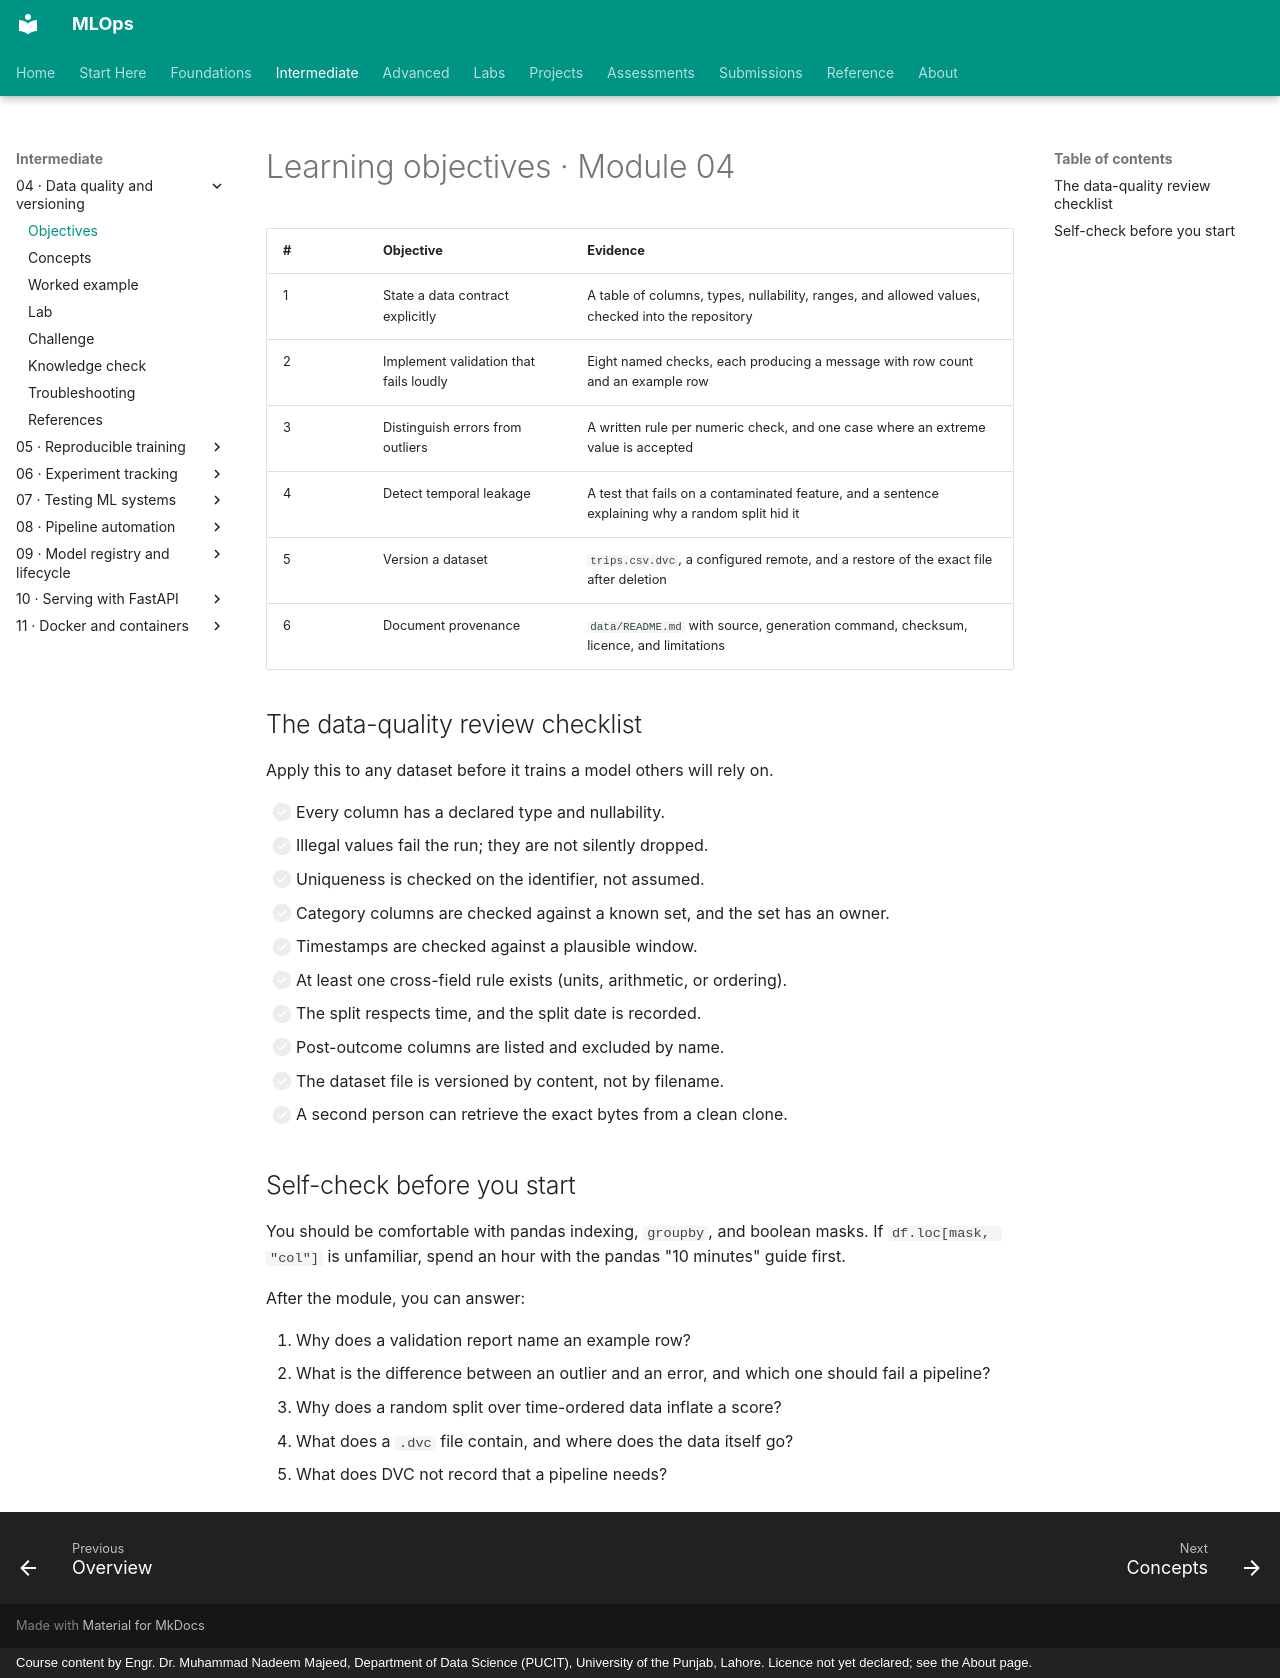

repository: nadeem-majeedch/MLOps · page: modules/04-data-quality-versioning/learning-objectives/index.html · generator: mkdocs · copyright: Course content by Engr. Dr. Muhammad Nadeem Majeed, Department of Data Science (PUCIT), University of the Punjab, Lahore. Licence not yet declared; see the About page.

# Learning objectives · Module 04

| # | Objective | Evidence |
|---|---|---|
| 1 | State a data contract explicitly | A table of columns, types, nullability, ranges, and allowed values, checked into the repository |
| 2 | Implement validation that fails loudly | Eight named checks, each producing a message with row count and an example row |
| 3 | Distinguish errors from outliers | A written rule per numeric check, and one case where an extreme value is accepted |
| 4 | Detect temporal leakage | A test that fails on a contaminated feature, and a sentence explaining why a random split hid it |
| 5 | Version a dataset | `trips.csv.dvc`, a configured remote, and a restore of the exact file after deletion |
| 6 | Document provenance | `data/README.md` with source, generation command, checksum, licence, and limitations |

## The data-quality review checklist

Apply this to any dataset before it trains a model others will rely on.

- [ ] Every column has a declared type and nullability.
- [ ] Illegal values fail the run; they are not silently dropped.
- [ ] Uniqueness is checked on the identifier, not assumed.
- [ ] Category columns are checked against a known set, and the set has an owner.
- [ ] Timestamps are checked against a plausible window.
- [ ] At least one cross-field rule exists (units, arithmetic, or ordering).
- [ ] The split respects time, and the split date is recorded.
- [ ] Post-outcome columns are listed and excluded by name.
- [ ] The dataset file is versioned by content, not by filename.
- [ ] A second person can retrieve the exact bytes from a clean clone.

## Self-check before you start

You should be comfortable with pandas indexing, `groupby`, and boolean masks. If `df.loc[mask, "col"]` is unfamiliar, spend an hour with the pandas "10 minutes" guide first.

After the module, you can answer:

1. Why does a validation report name an example row?
2. What is the difference between an outlier and an error, and which one should fail a pipeline?
3. Why does a random split over time-ordered data inflate a score?
4. What does a `.dvc` file contain, and where does the data itself go?
5. What does DVC not record that a pipeline needs?
